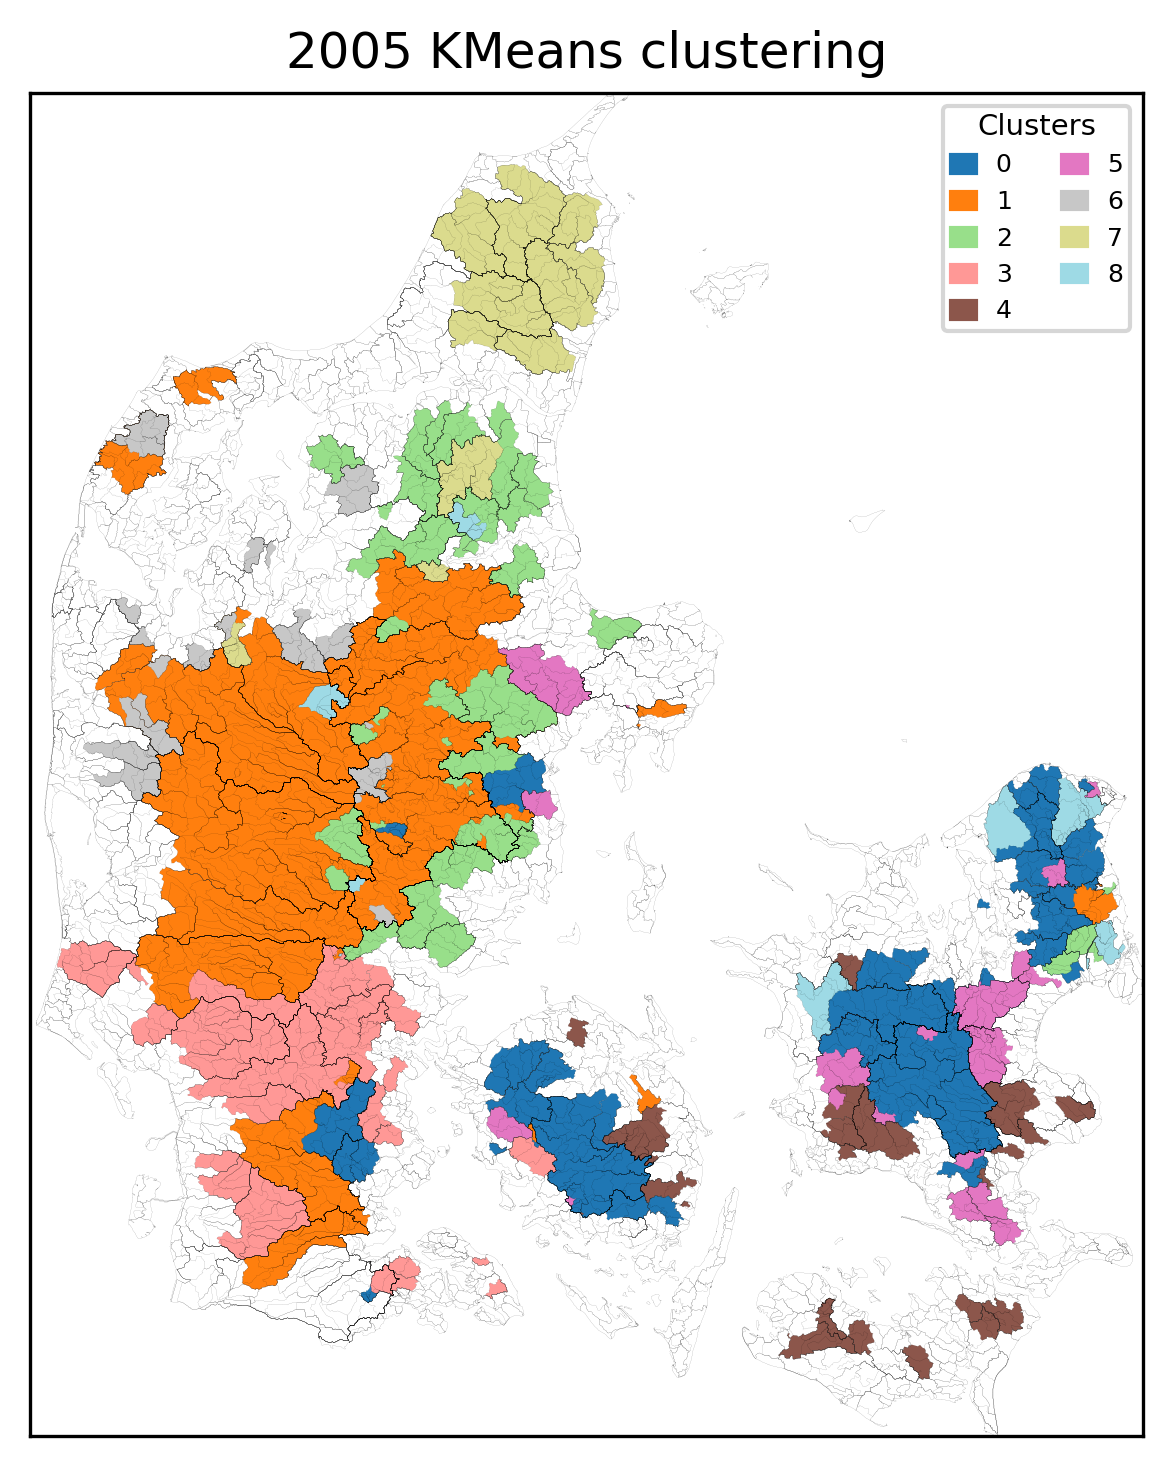

Data behind this chart, as committed beside it:
, Cluster
67000019, 0
55000017, 0
55000018, 0
56000003, 0
56000007, 0
57000050, 0
57000053, 0
57000057, 0
52000025, 0
52000029, 0
52000033, 0
52000039, 0
52000063, 0
52000064, 0
52000870, 0
53000011, 0
49000092, 0
49000094, 0
49000227, 0
50000045, 0
50000046, 0
50000056, 0
50000057, 0
50000058, 0
51000002, 0
51000024, 0
51000026, 0
52000020, 0
46000030, 0
46000174, 0
47000001, 0
47000036, 0
48000007, 0
48000010, 0
48000115, 0
49000057, 0
49000061, 0
49000066, 0
45000002, 0
45000003, 0
45000004, 0
45000005, 0
45000034, 0
45000035, 0
45000041, 0
45000043, 0
45000045, 0
46000001, 0
46000019, 0
21000745, 0
42000022, 0
43000001, 0
37000034, 0
38000107, 0
26000080, 0
26000082, 0
57000058, 0
11000011, 1
23000173, 1
25000082, 1
... 226 more rows
